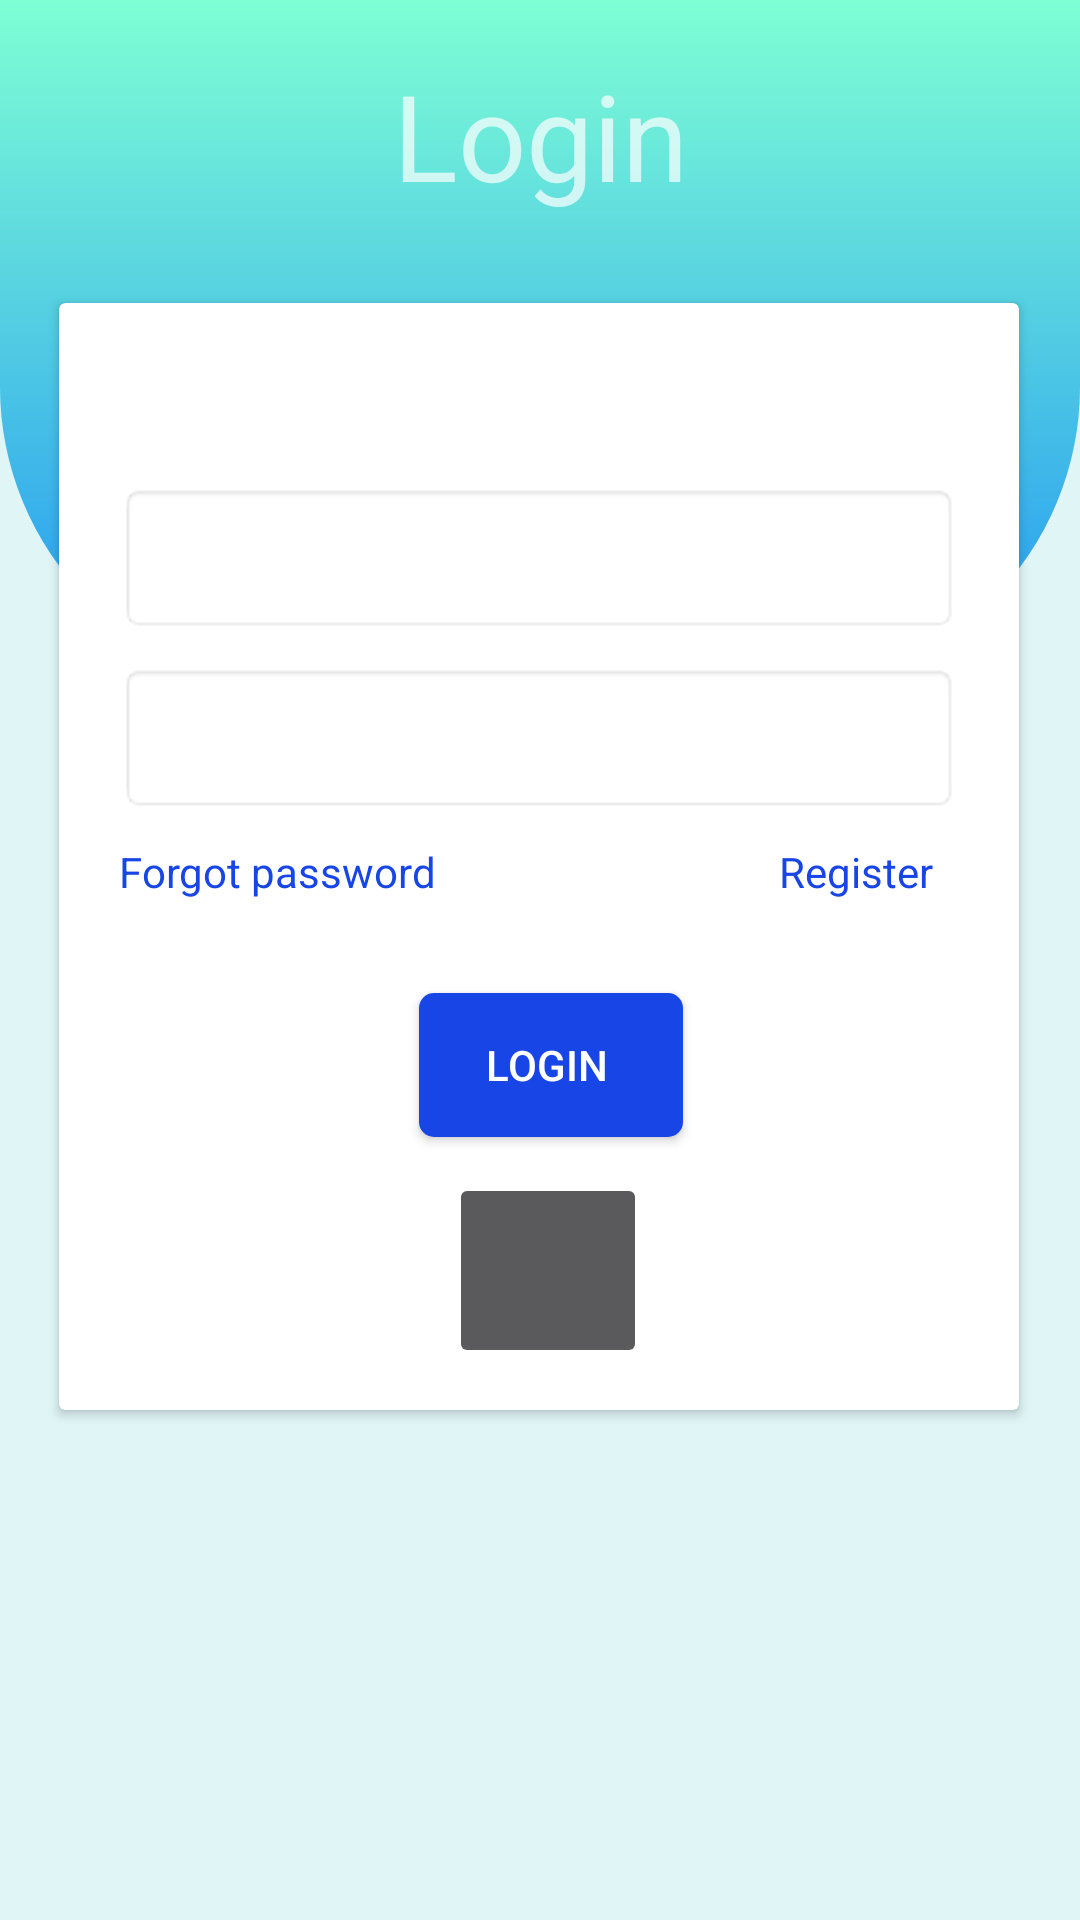

Layout XML and referenced resources for this Android screen:
<!-- AndroidManifest.xml: activity theme Theme.Design.NoActionBar -->
<!-- res/layout/activity_login.xml -->
<androidx.constraintlayout.widget.ConstraintLayout xmlns:android="http://schemas.android.com/apk/res/android"
    xmlns:app="http://schemas.android.com/apk/res-auto"
    xmlns:tools="http://schemas.android.com/tools"
    android:layout_width="match_parent"
    android:layout_height="match_parent"
    android:background="@drawable/background1"
    tools:context=".LoginActivity">
    <LinearLayout
        android:id="@+id/linearLayout"
        android:layout_width="match_parent"
        android:layout_height="match_parent"
        android:layout_marginBottom="411dp"
        android:background="@drawable/top_background"
        app:layout_constraintBottom_toBottomOf="parent"
        app:layout_constraintEnd_toEndOf="parent"
        android:orientation="horizontal"
        app:layout_constraintStart_toStartOf="parent"
        app:layout_constraintTop_toTopOf="parent"/>

    <TextView
        android:id="@+id/textView6"
        android:layout_width="wrap_content"
        android:layout_height="wrap_content"
        android:layout_marginBottom="550dp"
        android:layout_weight="1"
        android:text="Login"
        android:textSize="40sp"
        app:layout_constraintBottom_toBottomOf="parent"
        app:layout_constraintEnd_toEndOf="parent"
        app:layout_constraintStart_toStartOf="parent"
        app:layout_constraintTop_toTopOf="parent" />

    <androidx.cardview.widget.CardView
        android:layout_width="320dp"
        android:layout_height="369dp"
        android:layout_marginTop="1dp"
        android:layout_marginBottom="170dp"
        android:background="@color/white"
        android:backgroundTint="@color/white"
        app:layout_constraintBottom_toBottomOf="parent"
        app:layout_constraintEnd_toEndOf="parent"
        app:layout_constraintHorizontal_bias="0.494"
        app:layout_constraintStart_toStartOf="parent"
        app:layout_constraintTop_toBottomOf="@+id/linearLayout"
        app:layout_constraintVertical_bias="1.0">

        <EditText
            android:id="@+id/personname"
            android:textColor="@color/black"
            android:layout_width="match_parent"
            android:layout_height="50dp"
            android:layout_marginStart="20dp"
            android:layout_marginTop="60dp"
            android:layout_marginEnd="20dp"
            android:background="@android:drawable/editbox_background_normal"
            android:drawableLeft="@drawable/baseline_person_24"
            android:hint="User name" />

        <EditText
            android:id="@+id/password"
            android:textColor="@color/black"
            android:layout_width="match_parent"
            android:layout_height="50dp"
            android:layout_marginStart="20dp"
            android:layout_marginTop="120dp"
            android:layout_marginEnd="20dp"
            android:background="@android:drawable/editbox_background"
            android:drawableLeft="@drawable/baseline_lock_24"
            android:drawablePadding="10dp"
            android:ems="10"
            android:hint="@string/password"
            android:inputType="numberPassword"
            android:textColorHighlight="@color/black" />


        <TextView
            android:id="@+id/forgot"
            android:layout_width="wrap_content"
            android:layout_height="wrap_content"
            android:layout_marginLeft="20dp"
            android:layout_marginTop="180dp"
            android:text="Forgot password"
            android:textColor="@color/colorSecondary" />

        <Button
            android:id="@+id/btnLogin"
            android:paddingRight="20dp"
            android:layout_width="wrap_content"
            android:layout_height="wrap_content"
            android:layout_marginLeft="120dp"
            android:layout_marginTop="230dp"
            android:background="@drawable/button"
            android:text="     Login" />

        <TextView
            android:id="@+id/regis"
            android:layout_width="wrap_content"
            android:layout_height="wrap_content"
            android:layout_marginLeft="240dp"
            android:layout_marginTop="180dp"
            android:text="Register"
            android:textColor="@color/colorSecondary" />

        <ImageButton
            android:id="@+id/imgFingure"
            android:layout_width="66dp"
            android:layout_height="65dp"
            android:layout_marginLeft="130dp"
            android:layout_marginTop="290dp"

            android:scrollbarThumbHorizontal="@drawable/background1"
            android:scrollbarThumbVertical="@drawable/background1"

            app:srcCompat="?android:attr/fingerprintAuthDrawable" />
    </androidx.cardview.widget.CardView>
</androidx.constraintlayout.widget.ConstraintLayout>
<!-- resources referenced by this layout -->
<resources>
  <color name="black">#FF000000</color>
  <color name="colorSecondary">#1845E6</color>
  <color name="white">#FFFFFFFF</color>
  <!-- drawable background1: png bitmap (drawable, 3482 bytes) -->
  <!-- drawable button (drawable) -->
  <?xml version="1.0" encoding="utf-8"?>
  <shape xmlns:android="http://schemas.android.com/apk/res/android"
      android:shape="rectangle"
      >
  <corners android:radius="5dp"/>
      <gradient android:startColor="@color/colorSecondary"
          android:endColor="@color/colorSecondary"/>
  </shape>
  <!-- drawable top_background (drawable) -->
  <shape xmlns:android="http://schemas.android.com/apk/res/android"
      android:shape="rectangle">
          <gradient android:startColor="@color/light_blue"
              android:endColor="@color/md_blue_500"
              android:angle="128"/>
      <corners android:bottomLeftRadius="100dp"
                  android:bottomRightRadius="100dp"
          />
  </shape>
  <string name="password">Password</string>
  <color name="light_blue">#7fffd4</color>
  <color name="md_blue_500">#2196F3</color>
</resources>
